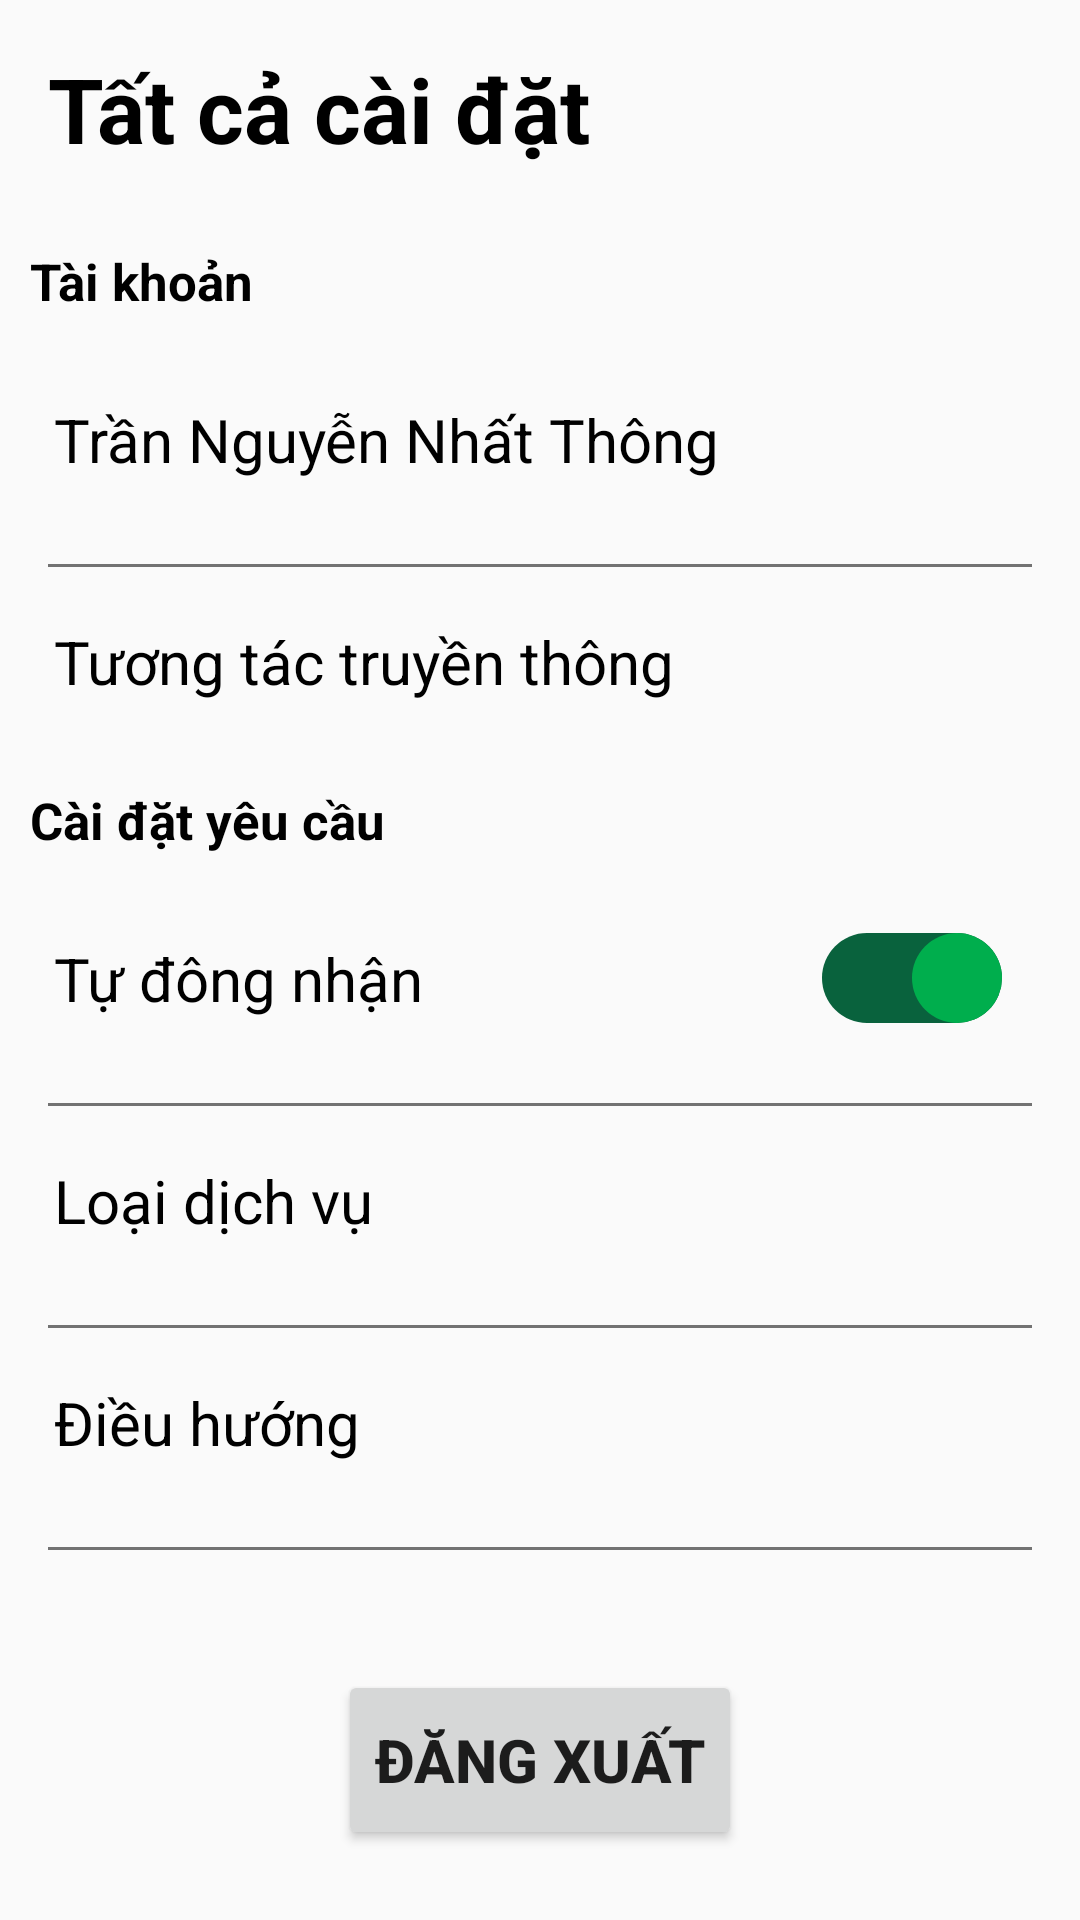

Produce the Android XML layout that renders to this screen, including the resource entries it uses.
<!-- AndroidManifest.xml: application theme Theme.NhomHDCAppDatXe -->
<!-- res/layout/activity_nvtudong.xml -->
<?xml version="1.0" encoding="utf-8"?>
<androidx.constraintlayout.widget.ConstraintLayout xmlns:android="http://schemas.android.com/apk/res/android"
    xmlns:app="http://schemas.android.com/apk/res-auto"
    xmlns:tools="http://schemas.android.com/tools"
    android:id="@+id/main"
    android:layout_width="match_parent"
    android:layout_height="match_parent"
    tools:context=".nvdichvu">

    <LinearLayout
        android:layout_width="match_parent"
        android:layout_height="wrap_content"
        android:orientation="vertical"
        app:layout_constraintEnd_toEndOf="parent"
        app:layout_constraintStart_toStartOf="parent"
        app:layout_constraintTop_toTopOf="parent">

        <TextView
            android:id="@+id/textView11"
            android:layout_width="match_parent"
            android:layout_height="wrap_content"
            android:layout_margin="16dp"
            android:drawableStart="@drawable/muitenden"
            android:drawablePadding="60dp"
            android:text="Tất cả cài đặt"
            android:textColor="@color/black"
            android:textSize="30dp"
            android:textStyle="bold" />

        <TextView
            android:id="@+id/textView12"
            android:layout_width="match_parent"
            android:layout_height="wrap_content"
            android:layout_margin="10dp"
            android:drawablePadding="60dp"
            android:text="Tài khoản"
            android:textColor="@color/black"
            android:textSize="17dp"
            android:textStyle="bold" />

        <LinearLayout
            android:layout_width="match_parent"
            android:layout_height="wrap_content"
            android:orientation="horizontal"
            android:gravity="center_vertical"
            android:layout_margin="10dp">

            <TextView
                android:id="@+id/textView"
                android:layout_width="0dp"
                android:layout_height="wrap_content"
                android:layout_weight="1"
                android:layout_margin="8dp"
                android:textSize="20sp"
                android:textColor="@color/black"
                android:drawableEnd="@drawable/xemchitiet"
                android:text="Trần Nguyễn Nhất Thông" />


        </LinearLayout>

        <LinearLayout
            android:layout_width="match_parent"
            android:layout_height="wrap_content"
            android:layout_marginTop="10dp"
            android:orientation="horizontal"
            android:gravity="center">

            <View
                android:id="@+id/view"
                android:layout_width="match_parent"
                android:layout_height="1dp"
                android:background="#727272"
                android:layout_marginStart="16dp"
                android:layout_marginEnd="16dp"/>


        </LinearLayout>
        <LinearLayout
            android:layout_width="match_parent"
            android:layout_height="wrap_content"
            android:orientation="horizontal"
            android:gravity="center_vertical"
            android:layout_margin="10dp">

            <TextView
                android:id="@+id/textView112"
                android:layout_width="0dp"
                android:layout_height="wrap_content"
                android:layout_weight="1"
                android:layout_margin="8dp"
                android:textSize="20sp"
                android:textColor="@color/black"
                android:drawableEnd="@drawable/xemchitiet"
                android:text="Tương tác truyền thông " />
        </LinearLayout>

        <TextView
            android:id="@+id/textView122"
            android:layout_width="match_parent"
            android:layout_height="wrap_content"
            android:layout_margin="10dp"
            android:drawablePadding="60dp"
            android:text="Cài đặt yêu cầu"
            android:textColor="@color/black"
            android:textSize="17dp"
            android:textStyle="bold" />

        <LinearLayout
            android:layout_width="match_parent"
            android:layout_height="wrap_content"
            android:orientation="horizontal"
            android:gravity="center_vertical"
            android:layout_margin="10dp">

            <TextView
                android:id="@+id/textView114"
                android:layout_width="0dp"
                android:layout_height="wrap_content"
                android:layout_weight="1"
                android:layout_margin="8dp"
                android:textSize="20sp"
                android:textColor="@color/black"
                android:text="Tự đông nhận" />

            <androidx.appcompat.widget.SwitchCompat
                android:layout_width="wrap_content"
                android:layout_height="wrap_content"
                android:layout_marginEnd="16dp"
                android:thumb="@drawable/nutonoff"
                app:track="@drawable/track"
                android:checked="true"/>

        </LinearLayout>

        <LinearLayout
            android:layout_width="match_parent"
            android:layout_height="wrap_content"
            android:layout_marginTop="10dp"
            android:orientation="horizontal"
            android:gravity="center">

            <View
                android:id="@+id/view115"
                android:layout_width="match_parent"
                android:layout_height="1dp"
                android:background="#727272"
                android:layout_marginStart="16dp"
                android:layout_marginEnd="16dp"/>

        </LinearLayout>
        <LinearLayout
            android:layout_width="match_parent"
            android:layout_height="wrap_content"
            android:orientation="horizontal"
            android:gravity="center_vertical"
            android:layout_margin="10dp">

            <TextView
                android:id="@+id/textView116"
                android:layout_width="0dp"
                android:layout_height="wrap_content"
                android:layout_weight="1"
                android:layout_margin="8dp"
                android:textSize="20sp"
                android:textColor="@color/black"
                android:drawableEnd="@drawable/xemchitiet"
                android:text="Loại dịch vụ" />

        </LinearLayout>

        <LinearLayout
            android:layout_width="match_parent"
            android:layout_height="wrap_content"
            android:layout_marginTop="10dp"
            android:orientation="horizontal"
            android:gravity="center">

            <View
                android:id="@+id/view117"
                android:layout_width="match_parent"
                android:layout_height="1dp"
                android:background="#727272"
                android:layout_marginStart="16dp"
                android:layout_marginEnd="16dp"/>

        </LinearLayout>
        <LinearLayout
            android:layout_width="match_parent"
            android:layout_height="wrap_content"
            android:orientation="horizontal"
            android:gravity="center_vertical"
            android:layout_margin="10dp">

            <TextView
                android:id="@+id/textView118"
                android:layout_width="0dp"
                android:layout_height="wrap_content"
                android:layout_weight="1"
                android:layout_margin="8dp"
                android:textSize="20sp"
                android:textColor="@color/black"
                android:drawableEnd="@drawable/xemchitiet"
                android:text="Điều hướng" />

        </LinearLayout>

        <LinearLayout
            android:layout_width="match_parent"
            android:layout_height="wrap_content"
            android:layout_marginTop="10dp"
            android:orientation="horizontal"
            android:gravity="center">

            <View
                android:id="@+id/view119"
                android:layout_width="match_parent"
                android:layout_height="1dp"
                android:background="#727272"
                android:layout_marginStart="16dp"
                android:layout_marginEnd="16dp"/>

        </LinearLayout>
        <Button
            android:id="@+id/dangxuat2"
            android:layout_width="wrap_content"
            android:layout_height="60dp"
            android:layout_gravity="center"
            android:layout_marginTop="40dp"
            android:text="Đăng xuất"
            android:textSize="20sp"
            android:textStyle="bold" />
    </LinearLayout>

</androidx.constraintlayout.widget.ConstraintLayout>
<!-- resources referenced by this layout -->
<resources>
  <color name="black">#FF000000</color>
  <!-- drawable nutonoff (drawable) -->
  <?xml version="1.0" encoding="utf-8"?>
  <selector xmlns:android="http://schemas.android.com/apk/res/android">
      <item android:state_checked="true">
          <shape android:shape="oval">
              <solid android:color="#00ae4d"/>
              <size android:height="30dp" android:width="30dp"/>
          </shape>
      </item>
      <item android:state_checked="false">
          <shape android:shape="oval">
              <solid android:color="#bbbbbb"/>
              <size android:height="30dp" android:width="30dp"/>
          </shape>
      </item>
  </selector>
  <!-- drawable track (drawable) -->
  <?xml version="1.0" encoding="utf-8"?>
  <selector xmlns:android="http://schemas.android.com/apk/res/android">
      <item android:state_checked="true">
          <shape android:shape="rectangle">
              <solid android:color="#09623d"/>
              <size android:height="10dp" />
              <corners android:radius="100dp"/>
          </shape>
      </item>
  
      <item android:state_checked="false">
          <shape android:shape="rectangle">
              <solid android:color="#707070"/>
              <size android:height="10dp" />
              <corners android:radius="100dp"/>
          </shape>
      </item>
  </selector>
  <style name="Theme.NhomHDCAppDatXe" parent="Base.Theme.NhomHDCAppDatXe" />
  <style name="Base.Theme.NhomHDCAppDatXe" parent="Theme.AppCompat.Light.NoActionBar">
          
          
      </style>
</resources>
